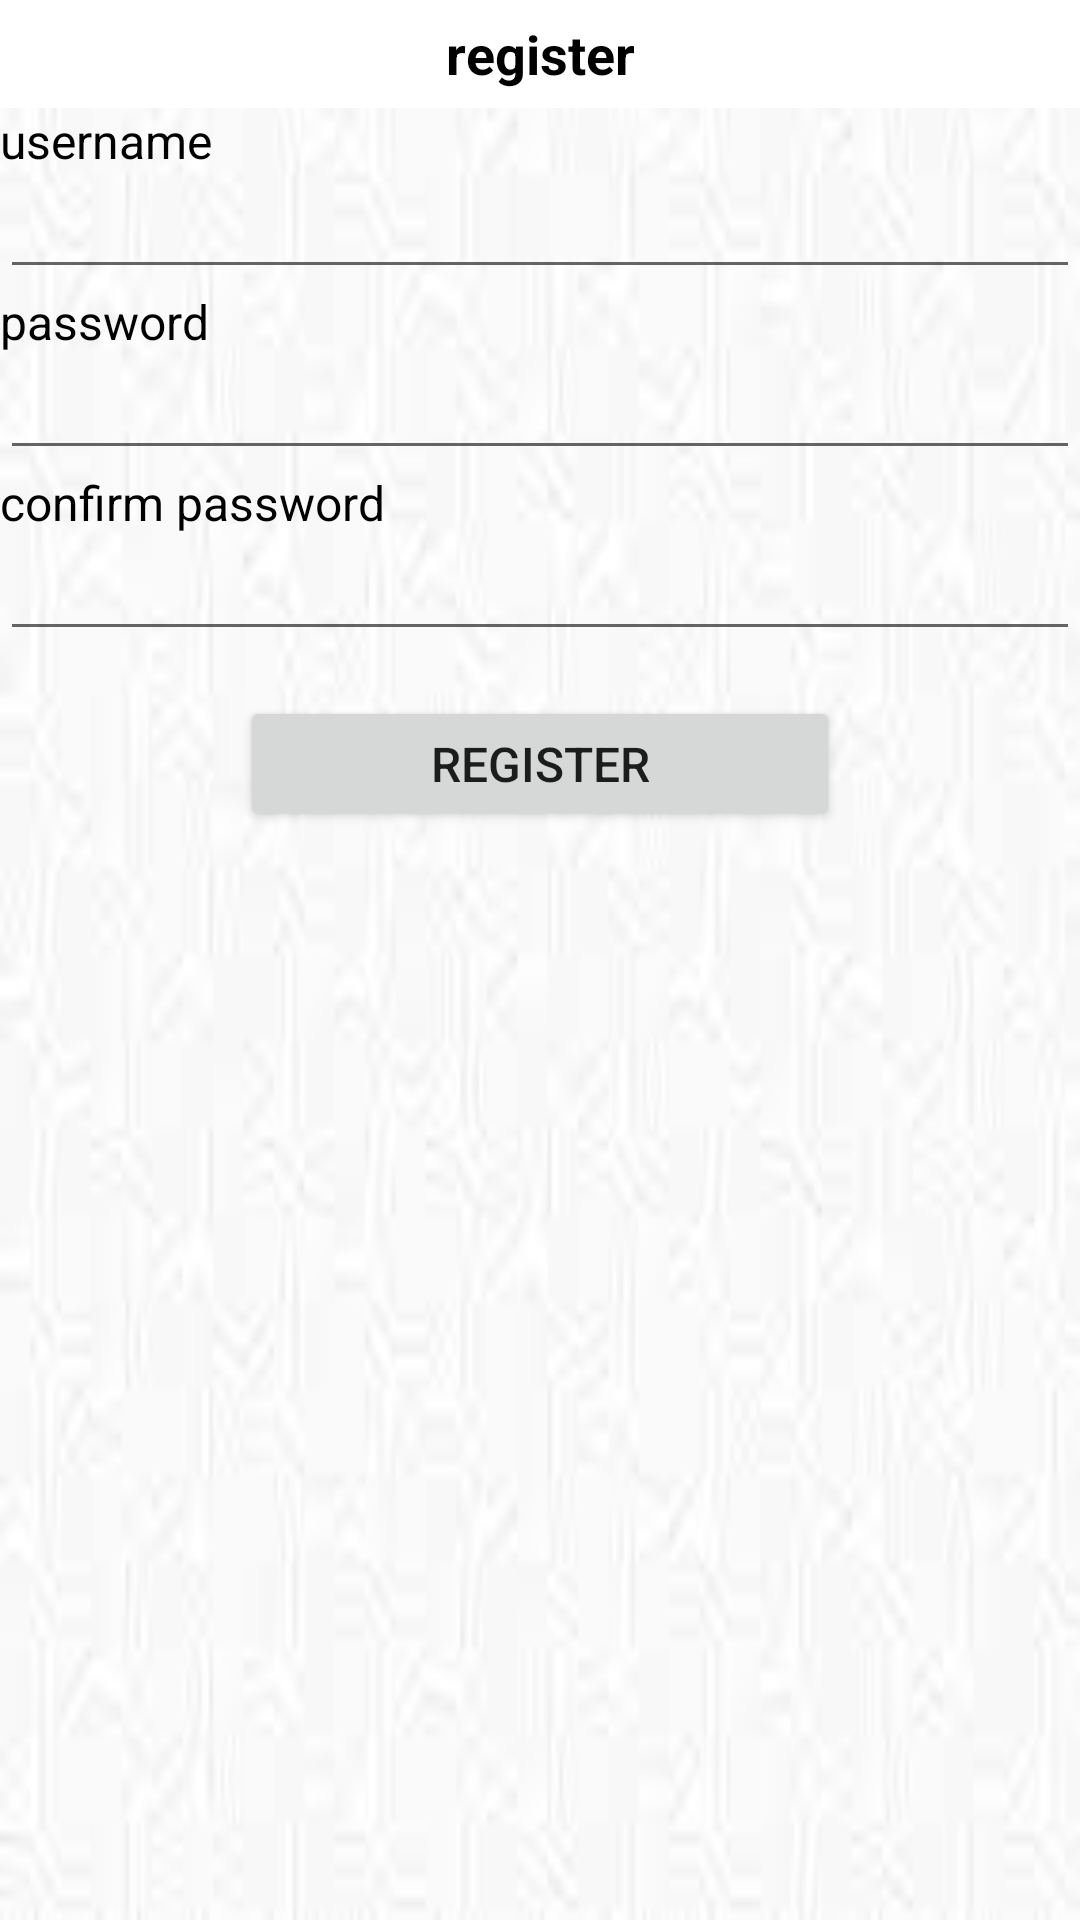

Android layout source for this screen:
<!-- AndroidManifest.xml: application theme AppTheme -->
<!-- res/layout/activity_register.xml -->
<?xml version="1.0" encoding="utf-8"?>
<LinearLayout xmlns:android="http://schemas.android.com/apk/res/android"
    android:layout_width="fill_parent"
    android:layout_height="fill_parent"
    android:background="@drawable/bg"
    android:orientation="vertical" >

    <RelativeLayout
        android:layout_width="fill_parent"
        android:layout_height="36.0dip"
        android:background="#ffffff">

        <TextView
            android:id="@+id/center_text"
            android:layout_width="wrap_content"
            android:layout_height="wrap_content"
            android:layout_centerInParent="true"
            android:ellipsize="end"
            android:gravity="center"
            android:singleLine="true"
            android:text="@string/login_label_register"
            android:textColor="#000000"
            android:textSize="18.0dip"
            android:textStyle="bold" />
    </RelativeLayout>


    <TextView
        android:layout_width="wrap_content"
        android:layout_height="wrap_content"
        android:layout_marginRight="5.0dip"
        android:text="@string/register_username"
        android:textColor="#000000"
        android:textSize="16.0dip" />

    <EditText
        android:id="@+id/user_name_edit"
        android:layout_width="fill_parent"
        android:layout_height="wrap_content"
        android:textColor="#000000"
        android:imeOptions="actionNext"
        android:maxLength="20"
        android:paddingLeft="10.0dip"
        android:singleLine="true"
        android:textSize="16.0dip" />

    <TextView
        android:layout_width="wrap_content"
        android:layout_height="wrap_content"
        android:layout_marginRight="5.0dip"
        android:text="@string/register_password"
        android:textColor="#000000"
        android:textSize="16.0dip" />

    <EditText
        android:id="@+id/password_edit"
        android:layout_width="fill_parent"
        android:layout_height="wrap_content"
        android:textColor="#000000"
        android:imeOptions="actionNext"
        android:inputType="textPassword"
        android:maxLength="16"
        android:paddingLeft="10.0dip"
        android:singleLine="true"
        android:textSize="16.0dip" />


    <TextView
        android:layout_width="wrap_content"
        android:layout_height="wrap_content"
        android:layout_marginRight="5.0dip"
        android:text="@string/register_password2"
        android:textColor="#000000"
        android:textSize="16.0dip" />

    <EditText
        android:id="@+id/confirm_password_edit"
        android:layout_width="fill_parent"
        android:layout_height="wrap_content"
        android:textColor="#000000"
        android:imeOptions="actionNext"
        android:inputType="textPassword"
        android:maxLength="16"
        android:paddingLeft="10.0dip"
        android:singleLine="true"
        android:textSize="16.0dip" />


    <TextView
        android:id="@+id/confirm_password_error"
        android:layout_width="fill_parent"
        android:layout_height="wrap_content"
        android:layout_marginLeft="68.0dip"
        android:text="@string/confirm"
        android:textColor="#000000"
        android:textSize="13.0dip"
        android:visibility="gone" />


    <Button
        android:id="@+id/register_button"
        android:layout_width="200.0dip"
        android:layout_height="45.0dip"
        android:layout_gravity="center_horizontal"
        android:layout_marginTop="15dip"
        android:text="@string/register"
        android:textSize="16.0dip" />


</LinearLayout>
<!-- resources referenced by this layout -->
<resources>
  <!-- drawable bg: jpeg bitmap (drawable, 2007 bytes) -->
  <string name="confirm">wrong password,please input again</string>
  <string name="login_label_register">register</string>
  <string name="register">register</string>
  <string name="register_password">password</string>
  <string name="register_password2">confirm password</string>
  <string name="register_username">username</string>
  <style name="AppTheme" parent="Theme.AppCompat.Light.NoActionBar">
          
      </style>
</resources>
